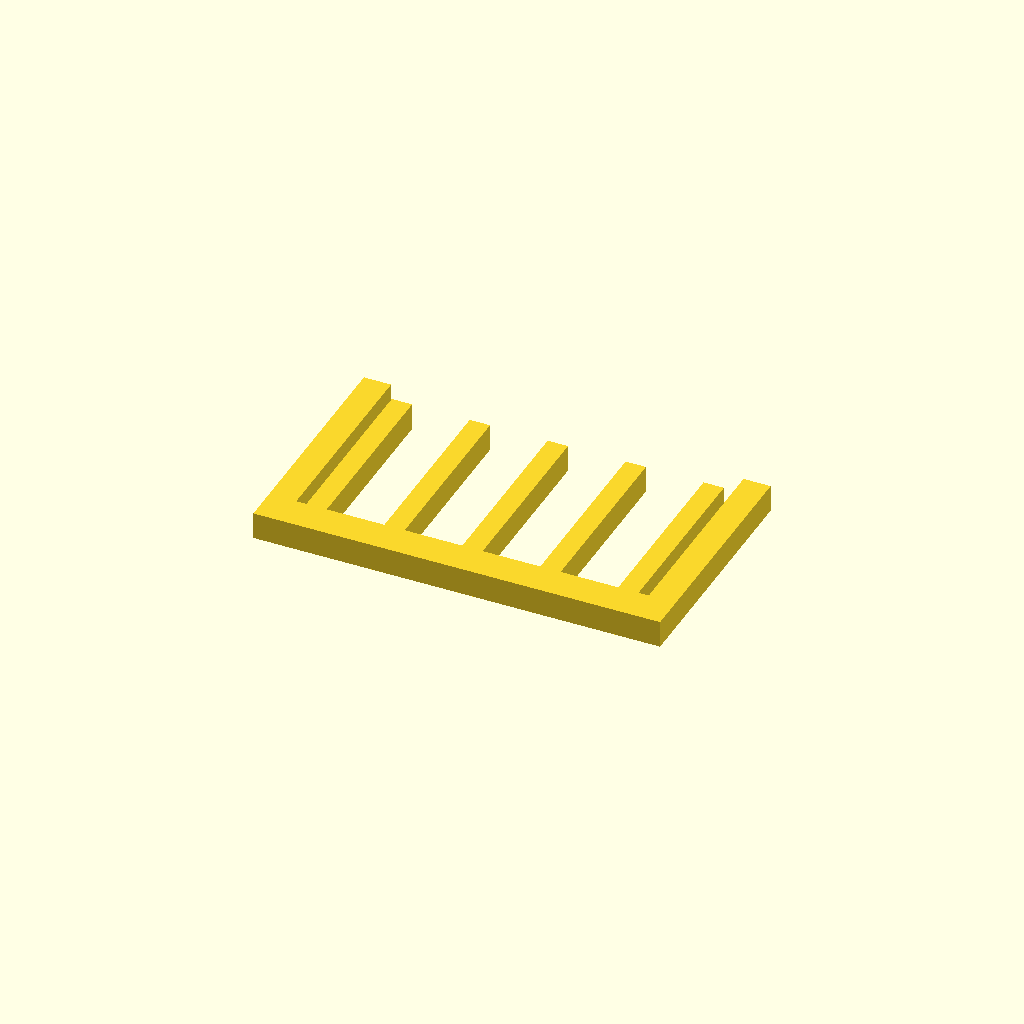
Cell 1: rendered with the file's own defaults.
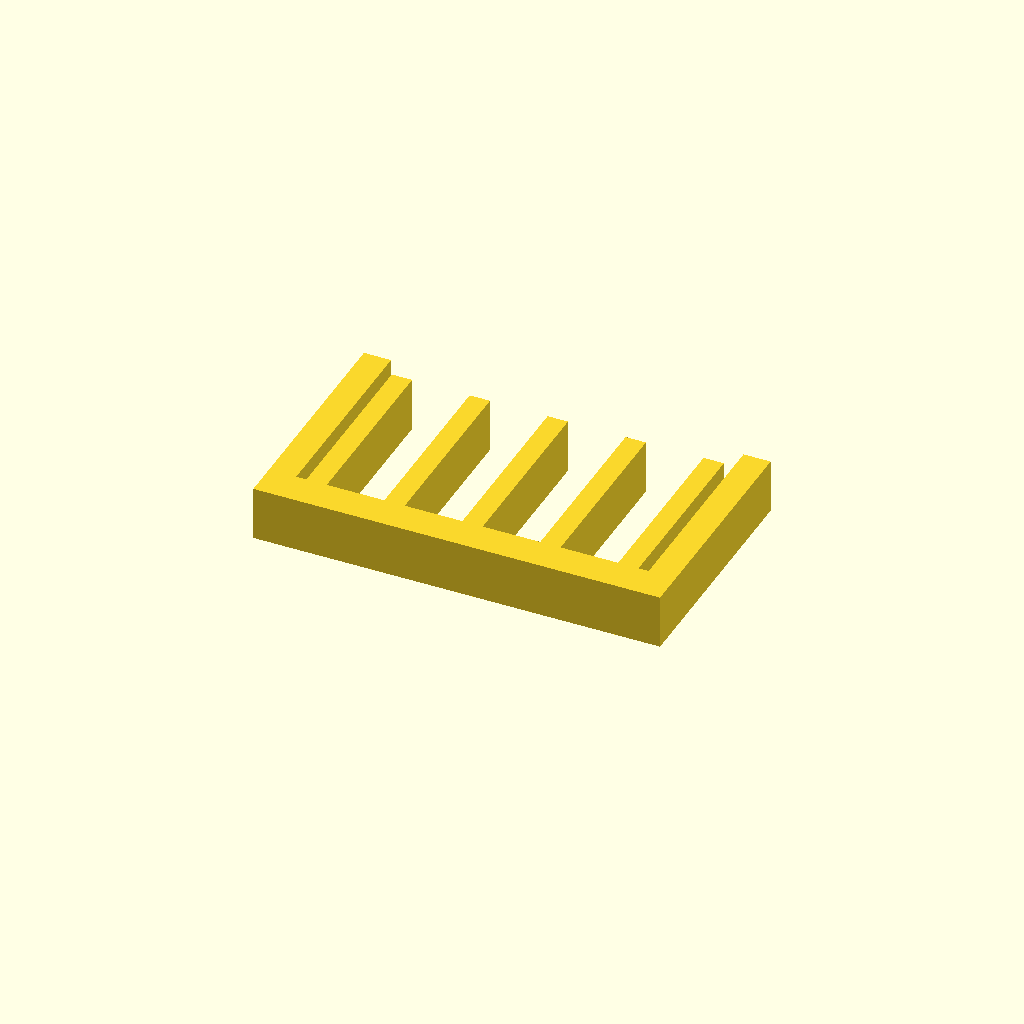
Cell 2 — profile_height set to 16, the other parameters unchanged.
All cells are drawn from one camera (rotation 55°, 0°, 25°, orthographic, colour scheme Cornfield), so only the parameter changes between them.
Source of the model, optional_data/data/sketch1/guardgrids/part_0013.scad:
$fn = 32;

// ----------------------------------------------------------------------
// Guard grille: 5 slats over a 120 x 70 mm plate
// ----------------------------------------------------------------------

// --- parameters (mm) ---
profile_height = 8;       // extrusion height
profile_points = 28;      // points of the closed outline

profile = [[0, 0], [120, 0], [120, 70], [112, 70], [112, 10], [109, 10], [109, 64], [103, 64], [103, 10], [86, 10], [86, 64], [80, 64], [80, 10], [63, 10], [63, 64], [57, 64], [57, 10], [40, 10], [40, 64], [34, 64], [34, 10], [17, 10], [17, 64], [11, 64], [11, 10], [8, 10], [8, 70], [0, 70]];  // single closed polygon, 28 points, counter clockwise

// --- the one profile operation ---
linear_extrude(height = profile_height) polygon(points = profile);
Parameter table extracted from the source (name, type, default, range or options):
profile_height: number, default 8
profile_points: number, default 28
